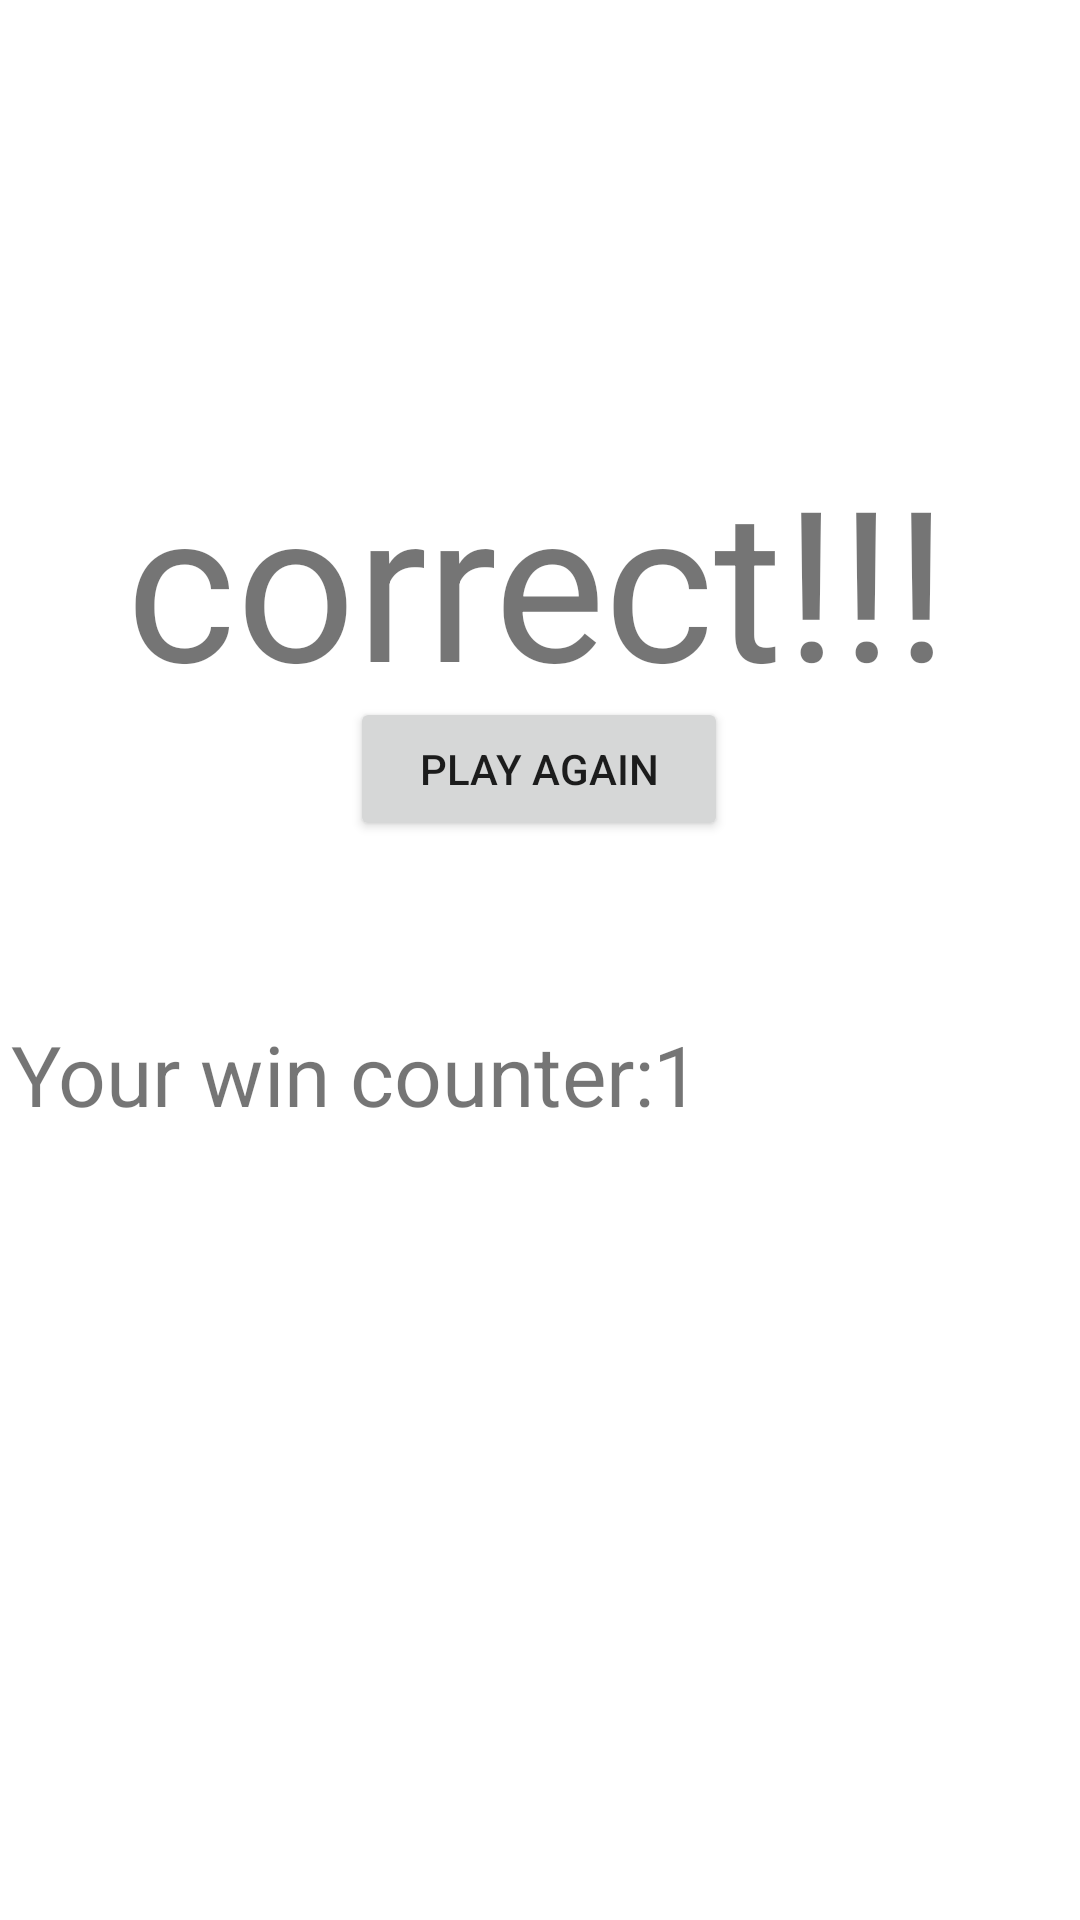

The Android layout XML behind this screen, and the referenced resources:
<!-- AndroidManifest.xml: application theme Theme.GuessTheNumber20 -->
<!-- res/layout/activity_secceed_screen.xml -->
<?xml version="1.0" encoding="utf-8"?>
<androidx.constraintlayout.widget.ConstraintLayout xmlns:android="http://schemas.android.com/apk/res/android"
    xmlns:app="http://schemas.android.com/apk/res-auto"
    xmlns:tools="http://schemas.android.com/tools"
    android:layout_width="match_parent"
    android:layout_height="match_parent"
    tools:context=".secceed_screen">

    <TextView
        android:id="@+id/textView3"
        android:layout_width="wrap_content"
        android:layout_height="wrap_content"
        android:scaleX="5"
        android:scaleY="5"
        android:text="correct!!!"
        app:layout_constraintBottom_toBottomOf="parent"
        app:layout_constraintEnd_toEndOf="parent"
        app:layout_constraintHorizontal_bias="0.498"
        app:layout_constraintStart_toStartOf="parent"
        app:layout_constraintTop_toTopOf="parent"
        app:layout_constraintVertical_bias="0.296" />

    <Button
        android:id="@+id/RestartButton"
        android:layout_width="126dp"
        android:layout_height="48dp"
        android:layout_marginBottom="16dp"
        android:text="Play Again"
        app:layout_constraintBottom_toBottomOf="parent"
        app:layout_constraintEnd_toEndOf="@+id/textView3"
        app:layout_constraintStart_toStartOf="@+id/textView3"
        app:layout_constraintTop_toTopOf="@+id/textView3"
        app:layout_constraintVertical_bias="0.124" />

    <TextView
        android:id="@+id/textView8"
        android:layout_width="wrap_content"
        android:layout_height="wrap_content"
        android:layout_marginTop="68dp"
        android:scaleX="2"
        android:scaleY="2"
        android:text="Your win counter:"
        app:layout_constraintEnd_toEndOf="parent"
        app:layout_constraintHorizontal_bias="0.227"
        app:layout_constraintStart_toStartOf="parent"
        app:layout_constraintTop_toBottomOf="@+id/RestartButton" />

    <TextView
        android:id="@+id/textView9"
        android:layout_width="wrap_content"
        android:layout_height="wrap_content"
        android:layout_marginTop="68dp"
        android:scaleX="2"
        android:scaleY="2"
        android:text="1"
        app:layout_constraintEnd_toEndOf="parent"
        app:layout_constraintHorizontal_bias="0.305"
        app:layout_constraintStart_toEndOf="@+id/textView8"
        app:layout_constraintTop_toBottomOf="@+id/RestartButton" />

</androidx.constraintlayout.widget.ConstraintLayout>
<!-- resources referenced by this layout -->
<resources>
  <style name="Theme.GuessTheNumber20" parent="Theme.MaterialComponents.DayNight.DarkActionBar">
          
          <item name="colorPrimary">@color/purple_500</item>
          <item name="colorPrimaryVariant">@color/purple_700</item>
          <item name="colorOnPrimary">@color/white</item>
          
          <item name="colorSecondary">@color/teal_200</item>
          <item name="colorSecondaryVariant">@color/teal_700</item>
          <item name="colorOnSecondary">@color/black</item>
          
          <item name="android:statusBarColor" tools:targetApi="l">?attr/colorPrimaryVariant</item>
          
      </style>
  <!-- not gathered from this repository: default colours our renderer supplied (Android Studio template values) -->
  <color name="purple_500">#FF6200EE</color>
  <color name="purple_700">#FF3700B3</color>
  <color name="teal_200">#FF03DAC5</color>
  <color name="teal_700">#FF018786</color>
  <color name="black">#FF000000</color>
  <color name="white">#FFFFFFFF</color>
</resources>
